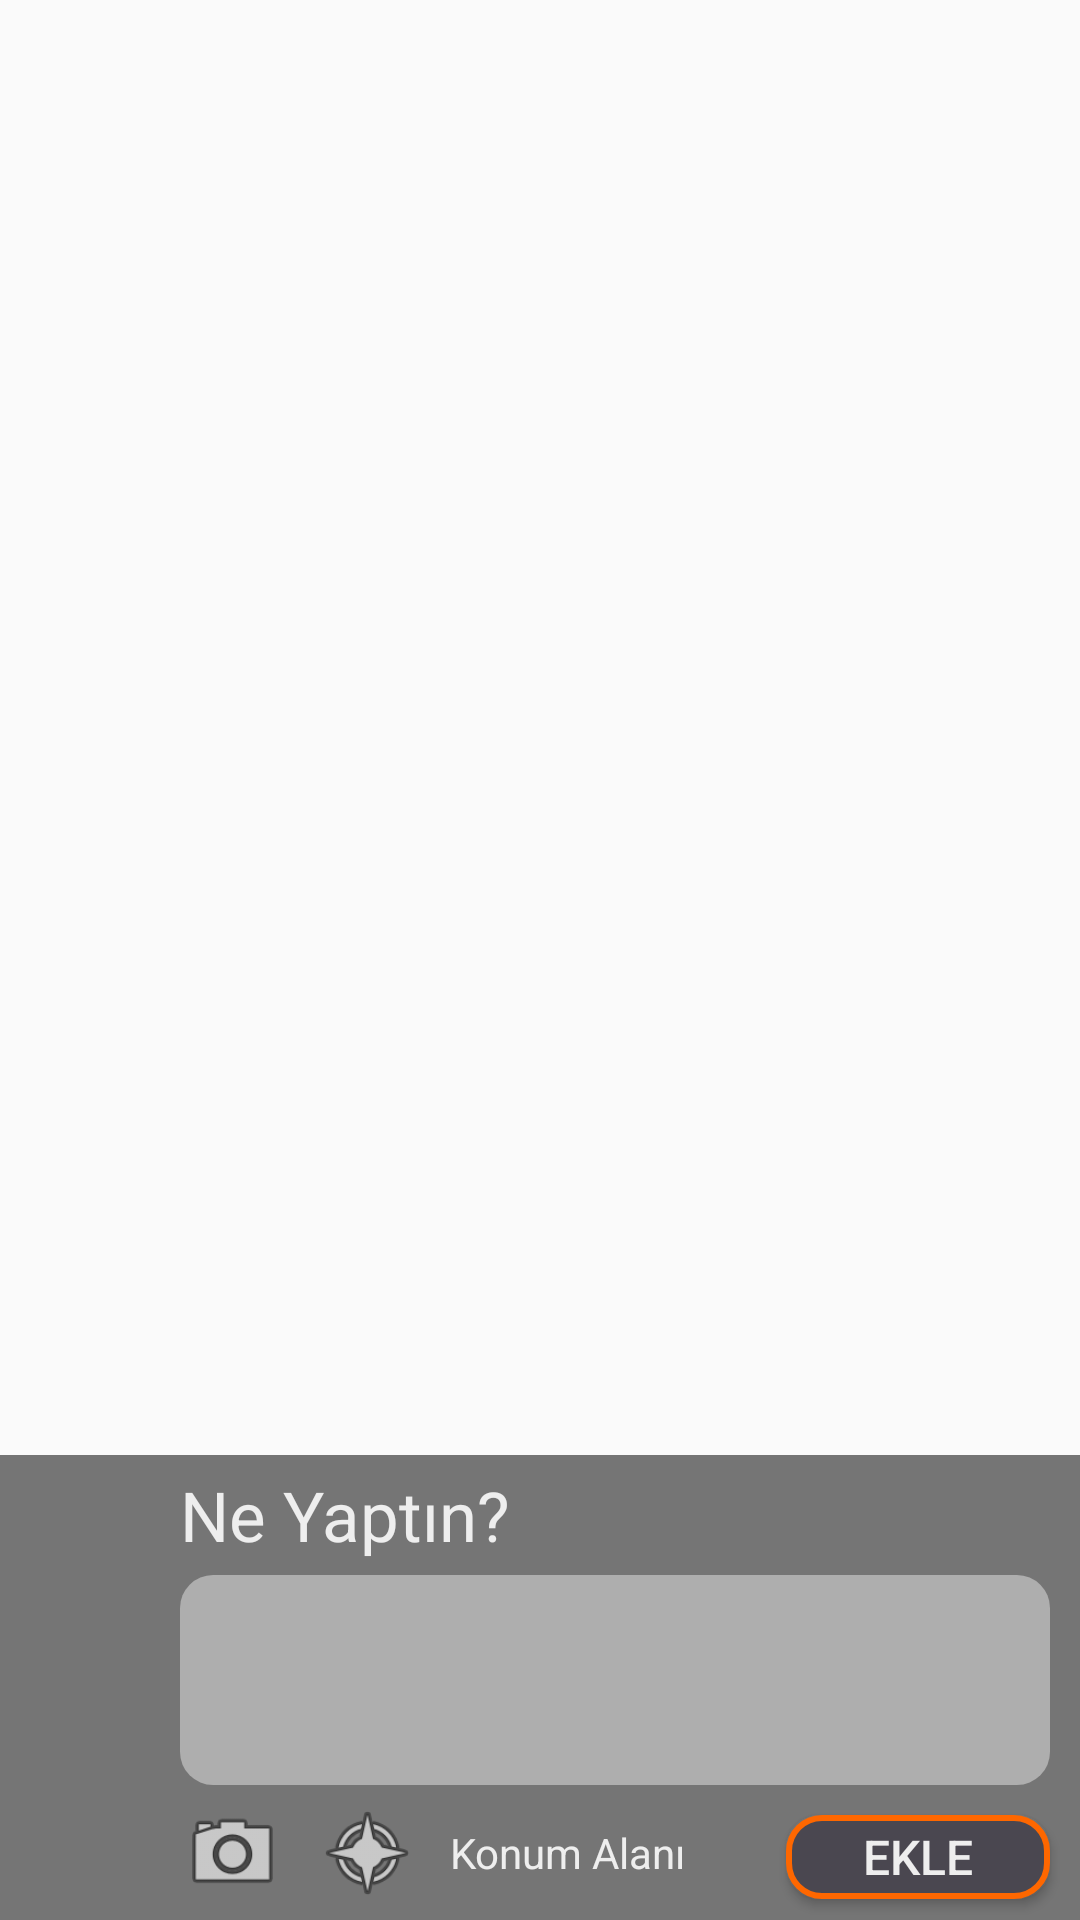

This screen was rendered from an Android layout file. Write that file and the resources it references.
<!-- AndroidManifest.xml: application theme AppTheme -->
<!-- res/layout/kayitlar.xml -->
<?xml version="1.0" encoding="utf-8"?>
<RelativeLayout xmlns:android="http://schemas.android.com/apk/res/android"
    xmlns:tools="http://schemas.android.com/tools"
    android:layout_width="match_parent"
    android:layout_height="match_parent"
    android:background="@drawable/background" >

    
    <RelativeLayout
        android:id="@+id/layoutUst"
        android:layout_width="match_parent"
        android:layout_height="match_parent"
        android:paddingTop="@dimen/abc_action_bar_default_height"
        android:paddingBottom="@dimen/layoutAltHeight" >

        <ListView
            android:id="@+id/listView"
            android:layout_width="match_parent"
            android:layout_height="match_parent"
            android:divider="@null"
            android:dividerHeight="0dp" >
        </ListView>

    </RelativeLayout>


    
    <FrameLayout
        android:id="@+id/layoutAlt"
        android:layout_width="match_parent"
        android:layout_height="wrap_content"
        android:layout_alignParentBottom="true"
        android:background="#88020202"
        android:paddingLeft="60dp">

        <RelativeLayout
            android:id="@+id/layoutAlt2"
            android:layout_width="match_parent"
            android:layout_height="@dimen/layoutAltHeight">

            
            <LinearLayout
                android:id="@+id/layoutTextWhats"
                android:layout_width="match_parent"
                android:layout_height="40dp"
                android:orientation="horizontal">

                <TextView
                    android:id="@+id/textWhats"
                    android:layout_width="wrap_content"
                    android:layout_height="fill_parent"
                    android:textSize="23sp"
                    android:gravity="center_vertical"
                    android:textColor="#eee"
                    android:text="Ne Yaptın?" />

            </LinearLayout>

            
            <LinearLayout
                android:id="@+id/layoutEditWhats"
                android:layout_width="match_parent"
                android:layout_height="70dp"
                android:layout_marginRight="10dp"
                android:orientation="horizontal"
                android:layout_below="@+id/layoutTextWhats">

                <EditText
                    android:id="@+id/editWhats"
                    android:layout_width="match_parent"
                    android:layout_height="match_parent"
                    android:background="@drawable/shape"
                    android:gravity="top|left"
                    android:inputType="textCapSentences|textMultiLine"
                    android:imeActionLabel="Gönder"
                    android:textSize="22sp"
                    android:textColor="#020202"
                    android:lineSpacingExtra="3sp" >

                </EditText>

                <FrameLayout
                    android:layout_width="wrap_content"
                    android:layout_height="66dp"
                    android:layout_marginLeft="-70dp"
                    android:layout_marginTop="2dp"
                    android:background="@drawable/radius">

                    <ImageView
                        android:id="@+id/imageView3"
                        android:layout_width="wrap_content"
                        android:layout_height="match_parent"/>

                </FrameLayout>

            </LinearLayout>

            
            <LinearLayout
                android:id="@+id/layoutSend2"
                android:layout_width="match_parent"
                android:layout_height="wrap_content"
                android:layout_marginRight="5dp"
                android:layout_below="@id/layoutEditWhats"
                android:orientation="vertical" >

                
                <RelativeLayout
                    android:id="@+id/layoutSendUst"
                    android:orientation="horizontal"
                    android:layout_width="fill_parent"
                    android:layout_height="45dp"
                    android:paddingTop="5dp">

                    <ImageButton
                        android:layout_width="35dp"
                        android:layout_height="35dp"
                        android:id="@+id/imageButtonKamera"
                        android:background="@android:drawable/ic_menu_camera" />

                    <ImageButton
                        android:layout_width="35dp"
                        android:layout_height="35dp"
                        android:id="@+id/imageButtonKonum"
                        android:layout_marginLeft="10dp"
                        android:background="@android:drawable/ic_menu_compass"
                        android:layout_toRightOf="@id/imageButtonKamera" />

                    <TextView
                        android:id="@+id/textViewKonum"
                        android:layout_width="wrap_content"
                        android:layout_height="35dp"
                        android:layout_toRightOf="@id/imageButtonKonum"
                        android:gravity="center_vertical"
                        android:textColor="#eee"
                        android:layout_marginLeft="10dp"
                        android:text="Konum Alanı"/>

                    <Button
                        android:id="@+id/buttonSend"
                        android:layout_width="wrap_content"
                        android:layout_height="28dp"
                        android:layout_alignParentRight="true"
                        android:layout_margin="5dp"
                        android:padding="2dp"
                        android:gravity="center"
                        android:textColor="#eee"
                        android:textSize="16sp"
                        android:background="@drawable/button"
                        android:text="Ekle" />

                </RelativeLayout>

                
                <LinearLayout
                    android:id="@+id/layoutSendAlt"
                    android:layout_width="fill_parent"
                    android:layout_height="150dp"
                    android:orientation="horizontal">

                    <ImageView
                        android:layout_width="wrap_content"
                        android:layout_height="wrap_content"
                        android:padding="0dp"
                        android:layout_marginTop="20dp"
                        android:id="@+id/imageView"
                        android:visibility="gone"/>


                    <ImageButton
                        android:id="@+id/imageButton"
                        android:layout_width="40dp"
                        android:layout_height="40dp"
                        android:src="@android:drawable/ic_menu_close_clear_cancel"
                        android:background="@null"
                        android:padding="0dp"
                        android:layout_gravity="right|top"
                        android:layout_marginLeft="-20dp"
                        android:visibility="gone" />


                    <LinearLayout
                        android:id="@+id/forPadding"
                        android:layout_width="30dp"
                        android:layout_height="wrap_content"
                        android:orientation="horizontal"
                        android:visibility="gone">
                    </LinearLayout>


                    <ImageButton
                        android:id="@+id/imageButtonKamera2"
                        android:layout_width="100dp"
                        android:layout_height="100dp"
                        android:src="@android:drawable/ic_menu_add"
                        android:layout_gravity="center_vertical"
                        android:background="@null"
                        android:visibility="gone"/>


                    <ImageView
                        android:layout_width="wrap_content"
                        android:layout_height="wrap_content"
                        android:padding="0dp"
                        android:layout_marginTop="20dp"
                        android:id="@+id/imageView2"
                        android:visibility="gone"/>

                    <ImageButton
                        android:id="@+id/imageButton2"
                        android:layout_width="40dp"
                        android:layout_height="40dp"
                        android:src="@android:drawable/ic_menu_close_clear_cancel"
                        android:background="@null"
                        android:padding="0dp"
                        android:layout_gravity="right|top"
                        android:layout_marginLeft="-20dp"
                        android:visibility="gone"/>

                </LinearLayout>

            </LinearLayout>

        </RelativeLayout>

    </FrameLayout>

</RelativeLayout>
<!-- resources referenced by this layout -->
<resources>
  <dimen name="layoutAltHeight">155dp</dimen>
  <!-- drawable background (drawable-hdpi) -->
  <?xml version="1.0" encoding="utf-8"?>
  <bitmap xmlns:android="http://schemas.android.com/apk/res/android"
      android:src="@drawable/bg5"
      android:dither="true">
  </bitmap>
  <!-- drawable button (drawable-hdpi) -->
  <?xml version="1.0" encoding="utf-8"?>
  
  <shape
      xmlns:android="http://schemas.android.com/apk/res/android"
      android:shape="rectangle"   >
  
      <solid
          android:color="#4A4750" >
      </solid>
  
      <stroke
          android:width="2dp"
          android:color="#FE6700" >
      </stroke>
  
      <corners
          android:radius="11dp" >
      </corners>
  
  </shape>
  <!-- drawable radius (drawable-hdpi) -->
  <?xml version="1.0" encoding="utf-8"?>
  <shape xmlns:android="http://schemas.android.com/apk/res/android"
      android:shape="rectangle">
  
      <corners
          android:radius="50dp" >
      </corners>
  
  </shape>
  <!-- drawable shape (drawable-hdpi) -->
  <?xml version="1.0" encoding="utf-8"?>
  
  <shape
      xmlns:android="http://schemas.android.com/apk/res/android"
      android:shape="rectangle" >
  
      <solid
          android:color="#77eeeeee" >
      </solid>
  
      <padding
          android:left="5dp"
          android:top="5dp"
          android:right="5dp"
          android:bottom="5dp" >
      </padding>
  
      <corners
          android:radius="11dp" >
      </corners>
  
  </shape>
  <style name="AppTheme" parent="Theme.AppCompat.Light.DarkActionBar">
          
      </style>
</resources>
